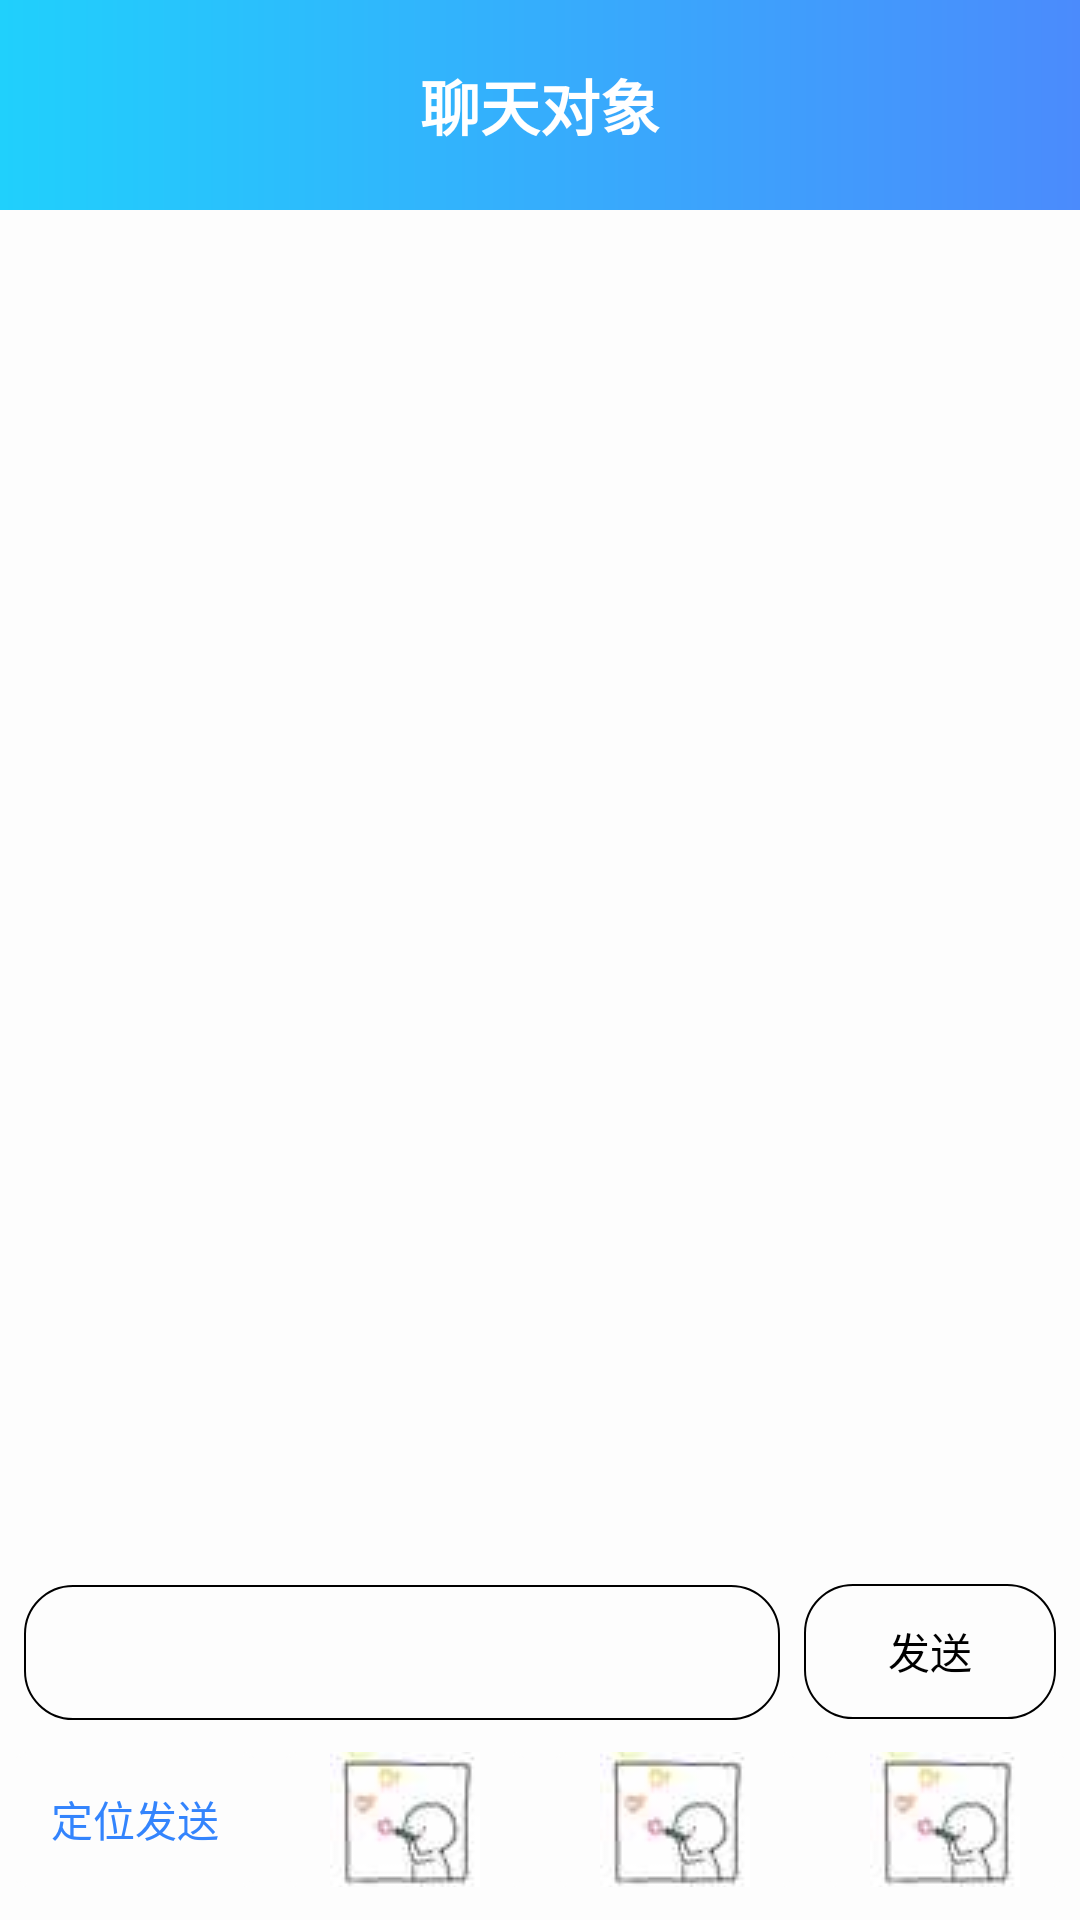

This screen was rendered from an Android layout file. Write that file and the resources it references.
<!-- AndroidManifest.xml: application theme Theme.AppCompat.NoActionBar -->
<!-- res/layout/activity_chat.xml -->
<?xml version="1.0" encoding="utf-8"?>
<LinearLayout  xmlns:android="http://schemas.android.com/apk/res/android"
               xmlns:tools="http://schemas.android.com/tools"
                 android:layout_width="match_parent"
                 android:layout_height="match_parent"
                 android:background="#fdfdfd"
                 android:orientation="vertical"
>
    <include
            android:id="@+id/chat_title"
            layout="@layout/chat_title"
    />

    <android.support.v7.widget.RecyclerView
            android:id="@+id/chat_body"
            android:layout_width="match_parent"
            android:layout_height="0dp"
            android:layout_weight="1" />
    <LinearLayout
            android:layout_width="match_parent"
            android:layout_height="60dp"
            android:background="#fdfdfd"
            android:orientation="horizontal"
            android:padding="4dp">
        <EditText
                android:id="@+id/snd_msg"
                android:layout_width="0dp"
                android:layout_height="45dp"
                android:layout_margin="4dp"
                android:layout_weight="3"
                android:paddingStart="4dp"
                android:textSize="14sp"
                android:textColor="@android:color/black"
                android:background="@drawable/sndtxt_bg"/>
        
        <Button
                android:id="@+id/send_btn"
                android:layout_width="0dp"
                android:layout_height="45dp"
                android:layout_margin="4dp"
                android:layout_weight="1"
                android:background="@drawable/sndtxt_bg"
                android:gravity="center"
                android:padding="6dp"
                android:text="发送"
                android:textColor="#000000"
        />
    </LinearLayout>
    <LinearLayout
            android:id="@+id/Others"
            android:layout_width="match_parent"
            android:layout_height="60dp"
            android:background="#fdfdfd"
            android:orientation="horizontal">
        
        <Button
                android:id="@+id/location_btn"
                style="@style/OthersStyle"
                android:text="定位发送"
                android:textColor="@color/sys_blue"
                android:src="@drawable/xiaolan"
        />
        <ImageButton
                android:id="@+id/driver_btn"
                style="@style/OthersStyle"
                android:src="@drawable/xiaolan"
        />
        <ImageButton
                android:id="@+id/photo_btn"
                style="@style/OthersStyle"
                android:src="@drawable/xiaolan"

        />
        <ImageButton
                android:id="@+id/vibrate_btn"
                style="@style/OthersStyle"
                android:src="@drawable/xiaolan"

        />

    </LinearLayout>

</LinearLayout>
<!-- res/layout/chat_title.xml (included above) -->
<?xml version="1.0" encoding="utf-8"?>
<RelativeLayout xmlns:android="http://schemas.android.com/apk/res/android"
                android:layout_width="match_parent"
                android:layout_height="70dip"
                android:background="@drawable/actionbar_bg"
                android:gravity="center_vertical"
                android:padding="10dip" >

    <ImageView
            android:layout_width="wrap_content"
            android:layout_height="30dp"
            android:layout_alignParentLeft="true"
            android:layout_centerVertical="true"
            android:background="#00fdfdfd"
            android:src="@drawable/back"
            android:id="@+id/chat_img"
    />
    <TextView
            android:layout_width="wrap_content"
            android:layout_height="wrap_content"
            android:textColor="#ffffff"
            android:layout_centerInParent="true"
            android:layout_centerVertical="true"
            android:textSize="20sp"
            android:textStyle="bold"
            android:text="聊天对象"
    />

</RelativeLayout>
<!-- resources referenced by this layout -->
<resources>
  <color name="sys_blue">#3384fd</color>
  <!-- drawable actionbar_bg (drawable) -->
  <?xml version="1.0" encoding="utf-8"?>
  <shape xmlns:android="http://schemas.android.com/apk/res/android">
      <stroke
              android:width="0dip"
              android:color="#ffffff"/>
      <solid  android:color="#3384fd"/>
      <gradient
              android:angle="180"
              android:type="linear"
              android:startColor="#4b8bfc"
              android:endColor="#20d0fc"
              android:useLevel="true"/>
  </shape>
  <!-- drawable sndtxt_bg (drawable) -->
  <?xml version="1.0" encoding="utf-8"?>
  <shape xmlns:android="http://schemas.android.com/apk/res/android">
      <corners
              android:radius="16dip">
      </corners>
      <stroke
              android:width="0.5dip"
              android:color="#000000"/>
  </shape>
  <!-- drawable xiaolan: png bitmap (drawable, 773 bytes) -->
  <style name="OthersStyle">
          <item name="android:layout_width">0dp</item>
          <item name="android:layout_height">45dp</item>
          <item name="android:padding">5dp</item>
          <item name="android:layout_weight">1</item>
          <item name="android:background">@drawable/others_bg_selector</item>
          <item name="android:orientation">vertical</item>
          <item name="android:layout_margin">4dp</item>
      </style>
  <!-- drawable others_bg_selector (drawable) -->
  <?xml version="1.0" encoding="utf-8"?>
  <selector xmlns:android="http://schemas.android.com/apk/res/android">
  <item android:state_focused="true" android:drawable="@drawable/others_bg_selected"/>
      <item android:state_pressed="true" android:drawable="@drawable/others_bg_selected"/>
      <item android:state_selected="true" android:drawable="@drawable/others_bg_selected"/>
      <item android:drawable="@drawable/others_bg"/>
  </selector>
  <!-- drawable others_bg_selected (drawable) -->
  <?xml version="1.0" encoding="utf-8"?>
  <shape xmlns:android="http://schemas.android.com/apk/res/android">
  <corners android:radius="5dip"/>
      <stroke android:width="1dip" android:color="@color/sys_blue"/>
  </shape>
  <!-- drawable others_bg (drawable) -->
  <?xml version="1.0" encoding="utf-8"?>
  <shape xmlns:android="http://schemas.android.com/apk/res/android">
      <corners android:radius="5dip"/>
      <stroke android:width="1dip" android:color="@color/sys_white"/>
  </shape>
  <color name="sys_white">#fdfdfd</color>
</resources>
